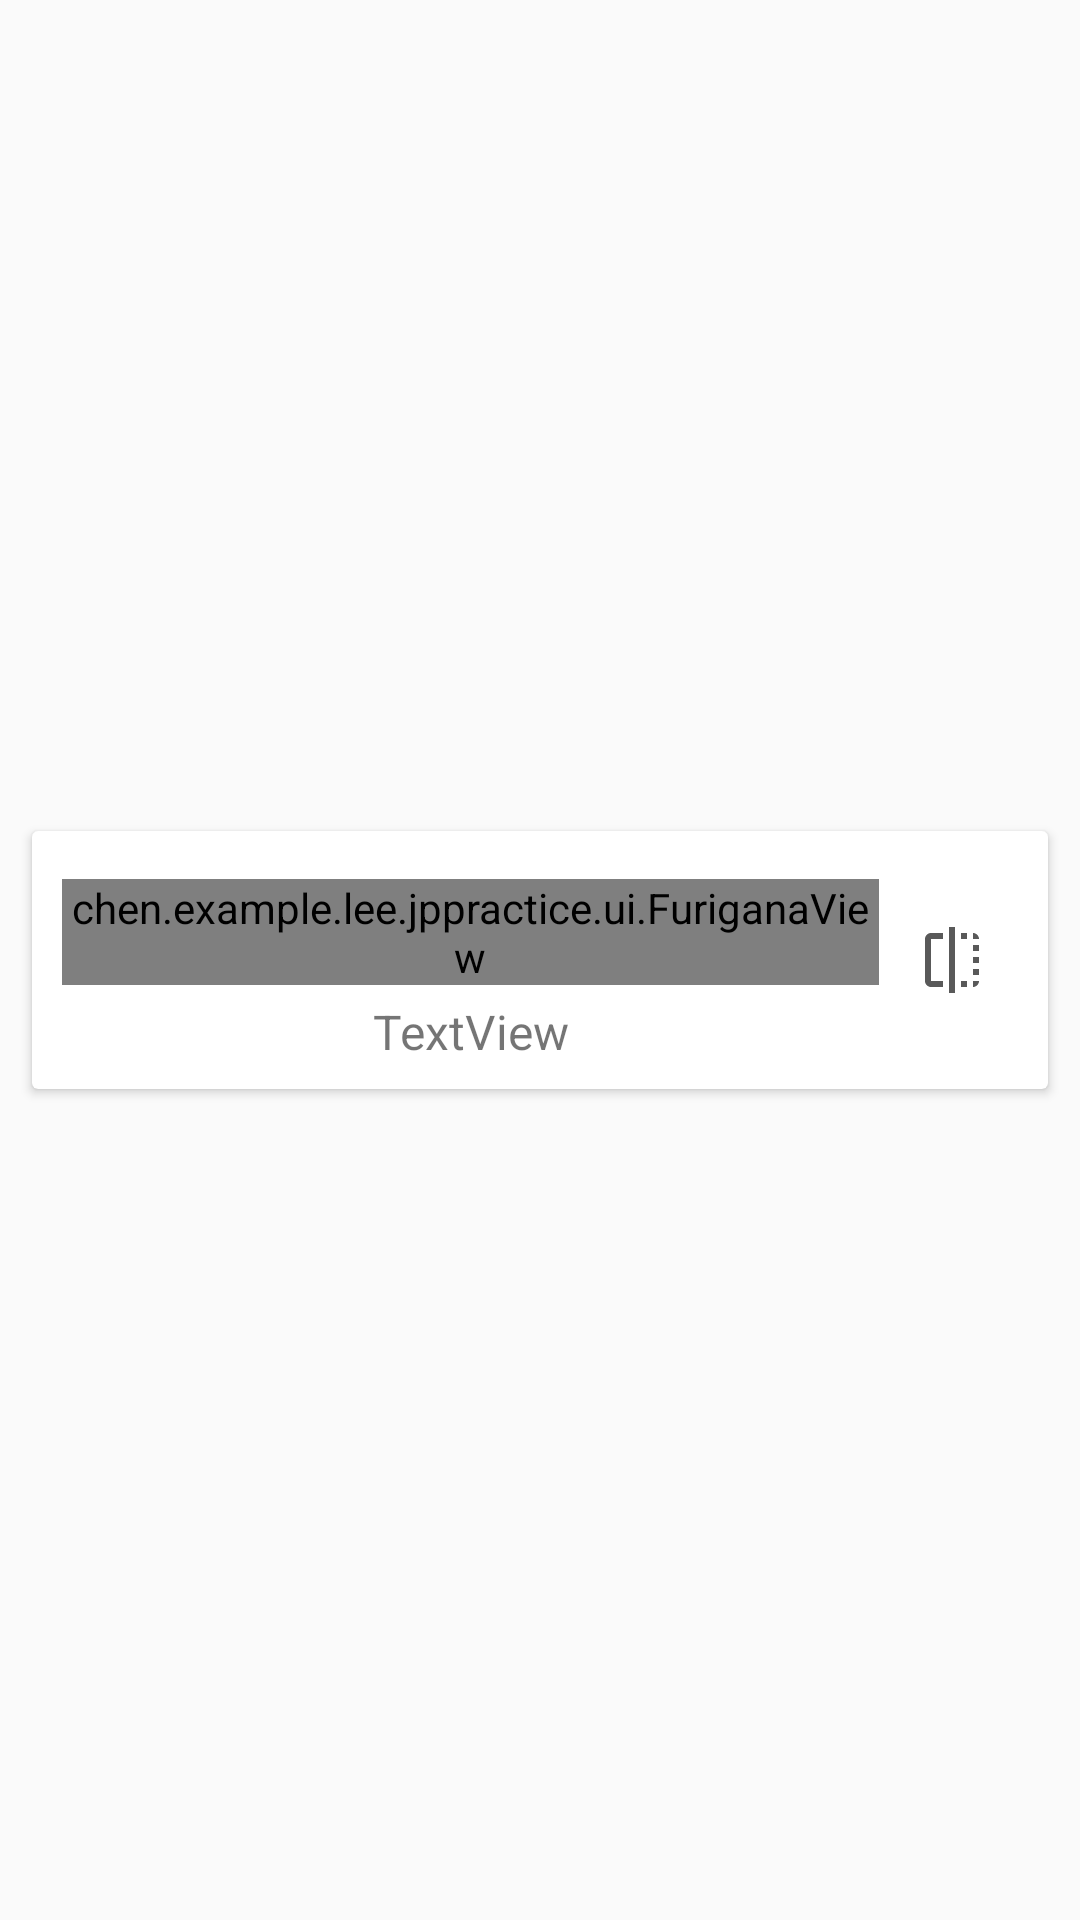

Produce the Android XML layout that renders to this screen, including the resource entries it uses.
<!-- AndroidManifest.xml: application theme AppTheme -->
<!-- res/layout/vocabulary_item_back.xml -->
<?xml version="1.0" encoding="utf-8"?>
<androidx.constraintlayout.widget.ConstraintLayout xmlns:android="http://schemas.android.com/apk/res/android"
        xmlns:app="http://schemas.android.com/apk/res-auto"
        xmlns:tools="http://schemas.android.com/tools"
        android:layout_width="match_parent"
        android:layout_height="wrap_content">


    <androidx.cardview.widget.CardView
            android:layout_width="match_parent"
            android:layout_height="wrap_content"
            android:layout_marginStart="8dp"
            android:layout_marginLeft="8dp"
            android:layout_marginTop="8dp"
            android:layout_marginEnd="8dp"
            android:layout_marginRight="8dp"
            android:layout_marginBottom="8dp"
            app:cardUseCompatPadding="true"
            app:layout_constraintBottom_toBottomOf="parent"
            app:layout_constraintEnd_toEndOf="parent"
            app:layout_constraintStart_toStartOf="parent"
            app:layout_constraintTop_toTopOf="parent">


        <androidx.constraintlayout.widget.ConstraintLayout
                android:layout_width="match_parent"
                android:layout_height="70dp"
                android:layout_margin="8dp"
                android:layout_marginLeft="8dp"
                android:layout_marginTop="8dp"
                android:layout_marginRight="8dp"
                android:layout_marginBottom="8dp">

            <androidx.constraintlayout.widget.Guideline
                    android:id="@+id/guideline14"
                    android:layout_width="wrap_content"
                    android:layout_height="wrap_content"
                    android:orientation="vertical"
                    app:layout_constraintGuide_percent="0.85" />

            <ImageView
                    android:id="@+id/turnImageViewBack"
                    android:layout_width="0dp"
                    android:layout_height="0dp"
                    android:scaleType="centerInside"
                    app:layout_constraintBottom_toBottomOf="parent"
                    app:layout_constraintEnd_toEndOf="parent"
                    app:layout_constraintStart_toStartOf="@+id/guideline14"
                    app:layout_constraintTop_toTopOf="parent"
                    app:srcCompat="@drawable/ic_cover" />

            <chen.example.lee.jppractice.ui.FuriganaView
                    android:id="@+id/vocabularyExample"
                    android:layout_width="0dp"
                    android:layout_height="wrap_content"
                    android:layout_marginStart="2dp"
                    android:layout_marginLeft="2dp"
                    android:layout_marginTop="8dp"
                    android:gravity="center_horizontal|center_vertical"
                    android:text="TextView"
                    android:textAlignment="center"
                    android:textColor="#03A9F4"
                    android:textSize="20sp"
                    app:layout_constraintEnd_toStartOf="@+id/guideline14"
                    app:layout_constraintStart_toStartOf="parent"
                    app:layout_constraintTop_toTopOf="parent" />

            <TextView
                    android:id="@+id/vocabularyExampleExplain"
                    android:layout_width="0dp"
                    android:layout_height="wrap_content"
                    android:layout_marginStart="2dp"
                    android:layout_marginLeft="2dp"
                    android:layout_marginTop="4dp"
                    android:gravity="center"
                    android:text="TextView"
                    android:textSize="16sp"
                    app:layout_constraintBottom_toBottomOf="parent"
                    app:layout_constraintEnd_toStartOf="@+id/guideline14"
                    app:layout_constraintStart_toStartOf="parent"
                    app:layout_constraintTop_toBottomOf="@+id/vocabularyExample" />

        </androidx.constraintlayout.widget.ConstraintLayout>

    </androidx.cardview.widget.CardView>

</androidx.constraintlayout.widget.ConstraintLayout>
<!-- resources referenced by this layout -->
<resources>
  <!-- drawable ic_cover (drawable) -->
  <vector android:alpha="0.65" android:height="24dp"
      android:viewportHeight="48" android:viewportWidth="48"
      android:width="24dp" xmlns:android="http://schemas.android.com/apk/res/android">
      <path android:fillColor="#FF000000" android:pathData="M30,42h4v-4h-4v4zM38,18h4v-4h-4v4zM6,10v28c0,2.21 1.79,4 4,4h8v-4h-8v-28h8v-4h-8c-2.21,0 -4,1.79 -4,4zM38,6v4h4c0,-2.21 -1.79,-4 -4,-4zM22,46h4v-44h-4v44zM38,34h4v-4h-4v4zM30,10h4v-4h-4v4zM38,26h4v-4h-4v4zM38,42c2.21,0 4,-1.79 4,-4h-4v4z"/>
  </vector>
  <style name="AppTheme" parent="Theme.AppCompat.Light.DarkActionBar">
          
          <item name="colorPrimary">@color/colorPrimary</item>
          <item name="colorPrimaryDark">@color/colorPrimaryDark</item>
          <item name="colorAccent">@color/color_checkbox</item>
  
      </style>
  <color name="colorPrimary">#D32F2F</color>
  <color name="colorPrimaryDark">#D32F2F</color>
  <color name="color_checkbox">#FF9224</color>
</resources>
